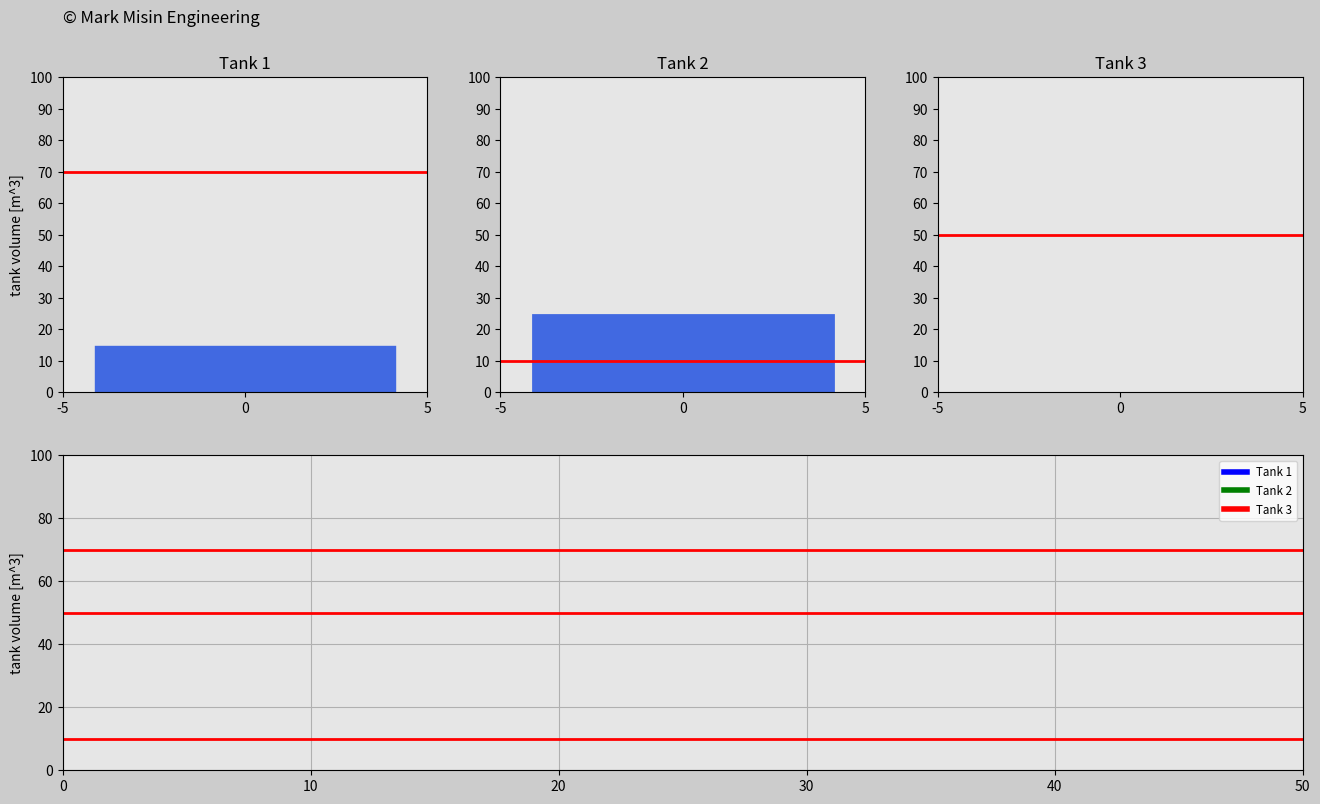

This chart was generated by the following Python code:
'''
LICENSE AGREEMENT
In relation to this Python file:
1. Copyright of this Python file is owned by the author: Mark Misin
2. This Python code can be freely used and distributed
3. The copyright label in this Python file such as
copyright=ax_main.text(x,y,'© Mark Misin Engineering',size=z)
that indicate that the Copyright is owned by Mark Misin MUST NOT be removed.

WARRANTY DISCLAIMER!
This Python file comes with absolutely NO WARRANTY! 
In no event can the author of this Python file be held responsible
for whatever happens in relation to this Python file.
For example, if there is a bug in the code and because of that a project,
invention, or whatever it is used for fails - the author is NOT RESPONSIBLE!
'''

import matplotlib.pyplot as plt
import matplotlib.gridspec as gridspec
import matplotlib.animation as animation
import numpy as np

radius=5 # Radius of the tank - The tank is round.
bottom=0 # Initial volume of the tank
final_volume=100 # Final volume of the tank
dVol=10 # The change of volume on the vertical scale.
width_ratio=1 #Necessary for the horizontal axis
dt=0.04 # Time interval
t0=0 # Initial time of the simulation
t_end=50 # Final time of the simulation
frame_amount=int(t_end/dt) # Frame amount of the simulation
t=np.arange(t0,t_end+dt,dt) # Time vector
density_water=1000  # [kg/m^3]

Kp1=1000 # Proportional constant for the 1st tank
Kp2=1000 # Proportional constant for the 2nd tank
Kp3=10000 # Proportional constant for the 3rd tank

vol_o1_i=30 # Initial volume of the 1st tank
vol_r1_i=70 # Initial reference volume of the 1st tank
vol_o2_i=40 # Initial volume of the 2nd tank
vol_r2_i=10 # Initial reference volume of the 2nd tank
vol_o3_i=50 # Initial volume of the 3rd tank
vol_r3_i=20 # Initial reference volume of the 3rd tank

# 1st tank
vol_r1=np.zeros(len(t)) # 0 vector for storing reference volume values
vol_r1[0]=vol_r1_i
volume_Tank1=np.zeros(len(t)) # 0 vector for true volume values
volume_Tank1[0]=vol_o1_i # Insert the initial true volume as the initial element of the vector
error1=np.zeros(len(t)) # Create a 0 vector to store errors in the simulation
m_dot1=Kp1*error1 # Compute a 0 vector to store massflow control inputs

# 2nd tank
vol_r2=np.zeros(len(t)) # 0 vector for storing reference volume values
vol_r2[0]=vol_r2_i
volume_Tank2=np.zeros(len(t)) # 0 vector for true volume values
volume_Tank2[0]=vol_o2_i # Insert the initial true volume as the initial element of the vector
error2=np.zeros(len(t)) # Create a 0 vector to store errors in the simulation
m_dot2=Kp2*error2 # Compute a 0 vector to store massflow control inputs

# 3rd tank
vol_r3=vol_o3_i+1*t*np.sin(2*np.pi*(0.005*t)*t) # Vector for reference volume values (Not 0 vector this time)
volume_Tank3=np.zeros(len(t)) # 0 vector for storing true volume values
error3=np.zeros(len(t)) # Create a 0 vector to store errors in the simulation
m_dot3=Kp3*error3 # Compute a 0 vector to store massflow control inputs

# Start the simulation
for i in range(1,len(t)): # Iterate throughout the simulation (i goes from 1 till the length of the time vector, last element not counted, if len(t)=1251, then you go till 1250)
    if i<300:
    	# Determine reference value vector for tank 1 and 2 for this region, if i is less than 300
        vol_r1[i]=vol_r1_i
        vol_r2[i]=vol_r2_i+3*t[i]
    elif i<600:
    	# Determine reference value vector for tank 1 and 2 for this region, if i is less than 600, but greater than 300
        vol_r1[i]=20
        vol_r2[i]=vol_r2_i+3*t[i]
        time_temp2=t[i]
        temp2=vol_r2[i]
    elif i<900:
    	# Determine reference value vector for tank 1 and 2 for this region, if i is less than 900
        vol_r1[i]=90
        vol_r2[i]=temp2-1*(t[i]-time_temp2)
    else:
    	# Determine reference value vector for tank 1 and 2 for this region, if i is greater or equal than 900
        vol_r1[i]=50
        vol_r2[i]=temp2-1*(t[i]-time_temp2)

    # Compute the errors between the reference values and the true values for tanks 1, 2, 3
    error1[i-1]=vol_r1[i-1]-volume_Tank1[i-1]
    error2[i-1]=vol_r2[i-1]-volume_Tank2[i-1]
    error3[i-1]=vol_r3[i-1]-volume_Tank3[i-1]

    # Compute the control inputs for all the tanks
    m_dot1[i]=Kp1*error1[i-1]
    m_dot2[i]=Kp2*error2[i-1]
    m_dot3[i]=Kp3*error3[i-1]

    # Compute the true tank volumes in the next time step through this numerical integration (trapezoidal rule)
    volume_Tank1[i]=volume_Tank1[i-1]+(m_dot1[i-1]+m_dot1[i])/(2*density_water)*(dt)
    volume_Tank2[i]=volume_Tank2[i-1]+(m_dot2[i-1]+m_dot2[i])/(2*density_water)*(dt)
    volume_Tank3[i]=volume_Tank3[i-1]+(m_dot3[i-1]+m_dot3[i])/(2*density_water)*(dt)

# Start the animation
vol_r1_2=vol_r1
vol_r2_2=vol_r2
vol_r3_2=vol_r3


def update_plot(num):
    if num>=len(volume_Tank1):
        num=len(volume_Tank1)-1

    tank_12.set_data([0,0],[-63,volume_Tank1[num]-63])
    tnk_1.set_data(t[0:num],volume_Tank1[0:num])
    vol_r1.set_data([-radius*width_ratio,radius*width_ratio],[vol_r1_2[num],vol_r1_2[num]])
    vol_r1_line.set_data([t0,t_end],[vol_r1_2[num],vol_r1_2[num]])

    tank_22.set_data([0,0],[-63,volume_Tank2[num]-63])
    tnk_2.set_data(t[0:num],volume_Tank2[0:num])
    vol_r2.set_data([-radius*width_ratio,radius*width_ratio],[vol_r2_2[num],vol_r2_2[num]])
    vol_r2_line.set_data([t0,t_end],[vol_r2_2[num],vol_r2_2[num]])

    tank_32.set_data([0,0],[-63,volume_Tank3[num]-63])
    tnk_3.set_data(t[0:num],volume_Tank3[0:num])
    vol_r3.set_data([-radius*width_ratio,radius*width_ratio],[vol_r3_2[num],vol_r3_2[num]])
    vol_r3_line.set_data([t0,t_end],[vol_r3_2[num],vol_r3_2[num]])


    return  vol_r1,tank_12,vol_r1_line,tnk_1,\
            vol_r2,tank_22,vol_r2_line,tnk_2,\
            vol_r3,tank_32,vol_r3_line,tnk_3,\

    # return vol_r1,tank_12,tnk_1,vol_r1_line\

# Set up your figure properties20
fig=plt.figure(figsize=(16,9),dpi=120,facecolor=(0.8,0.8,0.8))
gs=gridspec.GridSpec(2,3)

# Create object for Tank1
ax0=fig.add_subplot(gs[0,0],facecolor=(0.9,0.9,0.9))
vol_r1,=ax0.plot([],[],'r',linewidth=2)
tank_12,=ax0.plot([],[],'royalblue',linewidth=217,zorder=0)
plt.xlim(-radius*width_ratio,radius*width_ratio)
plt.ylim(bottom,final_volume)
plt.xticks(np.arange(-radius,radius+1,radius))
plt.yticks(np.arange(bottom,final_volume+dVol,dVol))
plt.ylabel('tank volume [m^3]')
plt.title('Tank 1')
copyright=ax0.text(-radius*width_ratio,(final_volume+10)*3.2/3,'© Mark Misin Engineering',size=12)

# Create object for Tank2
ax1=fig.add_subplot(gs[0,1],facecolor=(0.9,0.9,0.9))
vol_r2,=ax1.plot([],[],'r',linewidth=2)
tank_22,=ax1.plot([],[],'royalblue',linewidth=218,zorder=0)
plt.xlim(-radius*width_ratio,radius*width_ratio)
plt.ylim(bottom,final_volume)
plt.xticks(np.arange(-radius,radius+1,radius))
plt.yticks(np.arange(bottom,final_volume+dVol,dVol))
plt.title('Tank 2')


# Create object for Tank3
ax2=fig.add_subplot(gs[0,2],facecolor=(0.9,0.9,0.9))
vol_r3,=ax2.plot([],[],'r',linewidth=2)
tank_32,=ax2.plot([],[],'royalblue',linewidth=217,zorder=0)
plt.xlim(-radius*width_ratio,radius*width_ratio)
plt.ylim(bottom,final_volume)
plt.xticks(np.arange(-radius,radius+1,radius))
plt.yticks(np.arange(bottom,final_volume+dVol,dVol))
plt.title('Tank 3')

# Create volume function
ax3=fig.add_subplot(gs[1,:], facecolor=(0.9,0.9,0.9))
vol_r1_line,=ax3.plot([],[],'r',linewidth=2)
vol_r2_line,=ax3.plot([],[],'r',linewidth=2)
vol_r3_line,=ax3.plot([],[],'r',linewidth=2)
tnk_1,=ax3.plot([],[],'blue',linewidth=4,label='Tank 1')
tnk_2,=ax3.plot([],[],'green',linewidth=4,label='Tank 2')
tnk_3,=ax3.plot([],[],'red',linewidth=4,label='Tank 3')
plt.xlim(0,t_end)
plt.ylim(0,final_volume)
plt.ylabel('tank volume [m^3]')
plt.grid(True)
plt.legend(loc='upper right',fontsize='small')

plane_ani=animation.FuncAnimation(fig,update_plot,
    frames=frame_amount,interval=20,repeat=True,blit=True)
plt.show()
